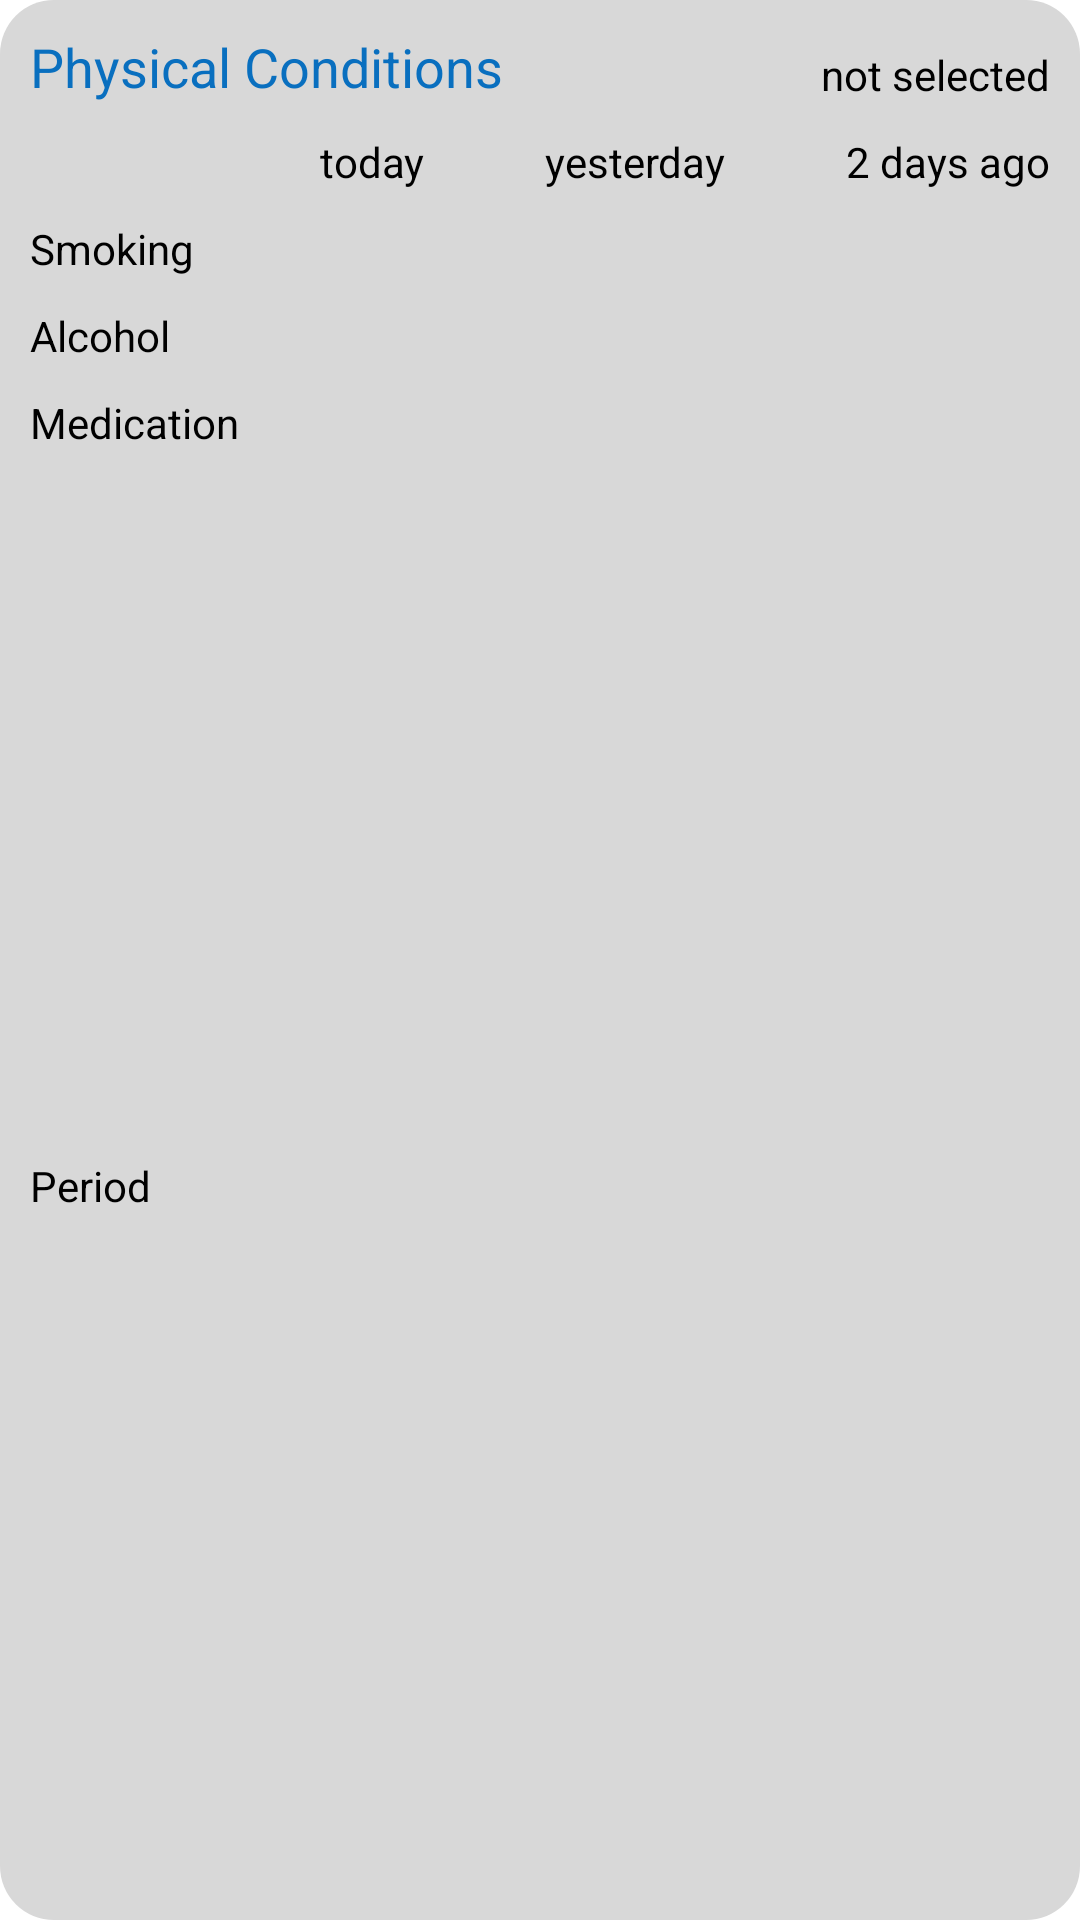

Layout XML and referenced resources for this Android screen:
<!-- AndroidManifest.xml: application theme Theme.MyApplication -->
<!-- res/layout/summary_physical_condition.xml -->
<?xml version="1.0" encoding="utf-8"?>
<androidx.constraintlayout.widget.ConstraintLayout xmlns:android="http://schemas.android.com/apk/res/android"
    xmlns:app="http://schemas.android.com/apk/res-auto"
    android:id="@+id/summaryPhysicalCondition"
    android:layout_width="match_parent"
    android:layout_height="match_parent"
    android:background="@drawable/round_rectangle">

    <TextView
        android:id="@+id/summaryPhysicalConditionText"
        android:layout_width="wrap_content"
        android:layout_height="wrap_content"
        android:layout_marginLeft="15dp"
        android:layout_margin="@dimen/big_container_margin"
        android:text="Physical Conditions"
        android:textColor="@color/blue"
        android:textSize="@dimen/headline_size"
        app:layout_constraintStart_toStartOf="parent"
        app:layout_constraintTop_toTopOf="parent" />

    <TextView
        android:id="@+id/summaryPhysicalConditionTodayText"
        android:layout_width="wrap_content"
        android:layout_height="wrap_content"
        android:text="today"
        android:textColor="?attr/colorSecondary"
        android:layout_marginRight="40dp"
        android:layout_marginTop="@dimen/big_container_margin"
        app:layout_constraintEnd_toStartOf="@id/summaryPhysicalConditionDayOneText"
        app:layout_constraintTop_toBottomOf="@id/summaryPhysicalConditionValue"/>

    <TextView
        android:id="@+id/summaryPhysicalConditionDayOneText"
        android:layout_width="wrap_content"
        android:layout_height="wrap_content"
        android:layout_marginRight="40dp"
        android:layout_marginTop="@dimen/big_container_margin"
        android:text="yesterday"
        android:textColor="?attr/colorSecondary"
        app:layout_constraintEnd_toStartOf="@id/summaryPhysicalConditionDayTwoText"
        app:layout_constraintTop_toBottomOf="@id/summaryPhysicalConditionValue"/>

    <TextView
        android:id="@+id/summaryPhysicalConditionDayTwoText"
        android:layout_width="wrap_content"
        android:layout_height="wrap_content"
        android:layout_marginLeft="40dp"
        android:layout_marginRight="@dimen/big_container_margin"
        android:layout_marginTop="@dimen/big_container_margin"
        android:text="2 days ago"
        android:textColor="?attr/colorSecondary"
        app:layout_constraintEnd_toEndOf="parent"
        app:layout_constraintTop_toBottomOf="@id/summaryPhysicalConditionValue"/>


    <TextView
        android:id="@+id/summaryPhysicalConditionValue"
        android:layout_width="wrap_content"
        android:layout_height="wrap_content"
        android:layout_marginRight="@dimen/big_container_margin"
        android:text="not selected"
        android:textColor="?attr/colorSecondary"
        app:layout_constraintEnd_toEndOf="parent"
        app:layout_constraintBottom_toBottomOf="@id/summaryPhysicalConditionText" />

    <TextView
        android:id="@+id/summarySmoking"
        android:layout_width="wrap_content"
        android:layout_height="wrap_content"
        android:layout_margin="@dimen/big_container_margin"
        android:text="Smoking"
        android:textColor="?attr/colorSecondary"
        app:layout_constraintStart_toStartOf="parent"
        app:layout_constraintTop_toBottomOf="@id/summaryPhysicalConditionTodayText" />

    <TextView
        android:id="@+id/summaryAlcohol"
        android:layout_width="wrap_content"
        android:layout_height="wrap_content"
        android:layout_margin="@dimen/big_container_margin"
        android:text="Alcohol"
        android:textColor="?attr/colorSecondary"
        app:layout_constraintStart_toStartOf="parent"
        app:layout_constraintTop_toBottomOf="@id/summarySmoking" />

    <TextView
        android:id="@+id/summaryMedication"
        android:layout_width="wrap_content"
        android:layout_height="wrap_content"
        android:layout_margin="@dimen/big_container_margin"
        android:text="Medication"
        android:textColor="?attr/colorSecondary"
        app:layout_constraintStart_toStartOf="parent"
        app:layout_constraintTop_toBottomOf="@id/summaryAlcohol" />

    <TextView
        android:id="@+id/summaryPeriod"
        android:layout_width="wrap_content"
        android:layout_height="wrap_content"
        android:layout_margin="@dimen/big_container_margin"
        android:text="Period"
        android:textColor="?attr/colorSecondary"
        app:layout_constraintStart_toStartOf="parent"
        app:layout_constraintTop_toBottomOf="@id/summaryMedication"
        android:layout_marginBottom="@dimen/big_container_margin"
        app:layout_constraintBottom_toBottomOf="parent"/>

    
    <TextView
        android:id="@+id/summarySmokingToday"
        android:layout_width="wrap_content"
        android:layout_height="wrap_content"
        android:layout_marginLeft="10dp"
        android:layout_marginTop="@dimen/big_container_margin"
        android:text="  "
        android:textColor="?attr/colorSecondary"
        app:layout_constraintStart_toStartOf="@id/summaryPhysicalConditionTodayText"
        app:layout_constraintTop_toBottomOf="@id/summaryPhysicalConditionTodayText"/>

    <TextView
        android:id="@+id/summarySmokingDayOne"
        android:layout_width="wrap_content"
        android:layout_height="wrap_content"
        android:layout_marginLeft="10dp"
        android:layout_marginTop="@dimen/big_container_margin"
        android:text="  "
        android:textColor="?attr/colorSecondary"
        app:layout_constraintStart_toStartOf="@id/summaryPhysicalConditionDayOneText"
        app:layout_constraintTop_toBottomOf="@id/summaryPhysicalConditionTodayText"/>

    <TextView
        android:id="@+id/summarySmokingDayTwo"
        android:layout_width="wrap_content"
        android:layout_height="wrap_content"
        android:layout_marginLeft="10dp"
        android:layout_marginTop="@dimen/big_container_margin"
        android:text="  "
        android:textColor="?attr/colorSecondary"
        app:layout_constraintStart_toStartOf="@id/summaryPhysicalConditionDayTwoText"
        app:layout_constraintTop_toBottomOf="@id/summaryPhysicalConditionTodayText"/>

    
    <TextView
        android:id="@+id/summaryAlcoholToday"
        android:layout_width="wrap_content"
        android:layout_height="wrap_content"
        android:layout_marginLeft="10dp"
        android:layout_marginTop="@dimen/big_container_margin"
        android:text="  "
        android:textColor="?attr/colorSecondary"
        app:layout_constraintStart_toStartOf="@id/summaryPhysicalConditionTodayText"
        app:layout_constraintTop_toBottomOf="@id/summarySmokingToday"/>

    <TextView
        android:id="@+id/summaryAlcoholDayOne"
        android:layout_width="wrap_content"
        android:layout_height="wrap_content"
        android:layout_marginLeft="10dp"
        android:layout_marginTop="@dimen/big_container_margin"
        android:text="  "
        android:textColor="?attr/colorSecondary"
        app:layout_constraintStart_toStartOf="@id/summaryPhysicalConditionDayOneText"
        app:layout_constraintTop_toBottomOf="@id/summarySmokingToday"/>

    <TextView
        android:id="@+id/summaryAlcoholDayTwo"
        android:layout_width="wrap_content"
        android:layout_height="wrap_content"
        android:layout_marginLeft="10dp"
        android:layout_marginTop="@dimen/big_container_margin"
        android:text="  "
        android:textColor="?attr/colorSecondary"
        app:layout_constraintStart_toStartOf="@id/summaryPhysicalConditionDayTwoText"
        app:layout_constraintTop_toBottomOf="@id/summarySmokingToday"/>

    
    <TextView
        android:id="@+id/summaryMedicationToday"
        android:layout_width="wrap_content"
        android:layout_height="wrap_content"
        android:layout_marginStart="10dp"
        android:layout_marginTop="@dimen/big_container_margin"
        android:text="  "
        android:textColor="?attr/colorSecondary"
        app:layout_constraintStart_toStartOf="@id/summaryPhysicalConditionTodayText"
        app:layout_constraintTop_toBottomOf="@id/summaryAlcoholToday"
        android:layout_marginLeft="10dp" />

    <TextView
        android:id="@+id/summaryMedicationDayOne"
        android:layout_width="wrap_content"
        android:layout_height="wrap_content"
        android:layout_marginLeft="10dp"
        android:layout_marginTop="@dimen/big_container_margin"
        android:text="  "
        android:textColor="?attr/colorSecondary"
        app:layout_constraintStart_toStartOf="@id/summaryPhysicalConditionDayOneText"
        app:layout_constraintTop_toBottomOf="@id/summaryAlcoholToday"/>

    <TextView
        android:id="@+id/summaryMedicationDayTwo"
        android:layout_width="wrap_content"
        android:layout_height="wrap_content"
        android:layout_marginLeft="10dp"
        android:layout_marginTop="@dimen/big_container_margin"
        android:text="  "
        android:textColor="?attr/colorSecondary"
        app:layout_constraintStart_toStartOf="@id/summaryPhysicalConditionDayTwoText"
        app:layout_constraintTop_toBottomOf="@id/summaryAlcoholToday"/>


    
    <TextView
        android:id="@+id/summaryPeriodToday"
        android:layout_width="wrap_content"
        android:layout_height="wrap_content"
        android:layout_marginStart="10dp"
        android:layout_marginTop="@dimen/big_container_margin"
        android:text="  "
        android:textColor="?attr/colorSecondary"
        app:layout_constraintStart_toStartOf="@id/summaryPhysicalConditionTodayText"
        app:layout_constraintTop_toBottomOf="@id/summaryMedicationToday"
        android:layout_marginLeft="10dp"
        android:layout_marginBottom="@dimen/big_container_margin"
        app:layout_constraintBottom_toBottomOf="parent"/>

    <TextView
        android:id="@+id/summaryPeriodDayOne"
        android:layout_width="wrap_content"
        android:layout_height="wrap_content"
        android:layout_marginLeft="10dp"
        android:layout_marginTop="@dimen/big_container_margin"
        android:text="  "
        android:textColor="?attr/colorSecondary"
        app:layout_constraintStart_toStartOf="@id/summaryPhysicalConditionDayOneText"
        app:layout_constraintTop_toBottomOf="@id/summaryMedicationToday"
        android:layout_marginBottom="@dimen/big_container_margin"
        app:layout_constraintBottom_toBottomOf="parent"/>

    <TextView
        android:id="@+id/summaryPeriodDayTwo"
        android:layout_width="wrap_content"
        android:layout_height="wrap_content"
        android:layout_marginLeft="10dp"
        android:layout_marginTop="@dimen/big_container_margin"
        android:text="  "
        android:textColor="?attr/colorSecondary"
        app:layout_constraintStart_toStartOf="@id/summaryPhysicalConditionDayTwoText"
        app:layout_constraintTop_toBottomOf="@id/summaryMedicationToday"
        android:layout_marginBottom="@dimen/big_container_margin"
        app:layout_constraintBottom_toBottomOf="parent"/>

</androidx.constraintlayout.widget.ConstraintLayout>
<!-- resources referenced by this layout -->
<resources>
  <color name="blue">#096FBF</color>
  <dimen name="big_container_margin">10dp</dimen>
  <dimen name="headline_size">18dp</dimen>
  <!-- drawable round_rectangle (drawable) -->
  <shape xmlns:android="http://schemas.android.com/apk/res/android"
      android:shape="rectangle">
  
      <solid android:color="@color/blue_light" />
  
      <corners android:radius="18dp" />
  
  </shape>
  <style name="Theme.MyApplication" parent="Theme.MaterialComponents.DayNight.DarkActionBar">
          
          <item name="colorPrimary">@color/blue</item>
          <item name="colorPrimaryVariant">@color/blue_light</item>
          <item name="colorOnPrimary">@color/white</item>
          
          <item name="colorSecondary">@color/black</item>
          <item name="colorSecondaryVariant">@color/blue_dark2</item>
          <item name="colorOnSecondary">@color/white</item>
          
          <item name="android:statusBarColor" tools:targetApi="l">?attr/colorPrimaryVariant</item>
          
      </style>
  <color name="blue_light">#D8D8D8</color>
  <color name="white">#FFFFFFFF</color>
  <color name="black">#FF000000</color>
  <color name="blue_dark2">#00A5EF</color>
</resources>
